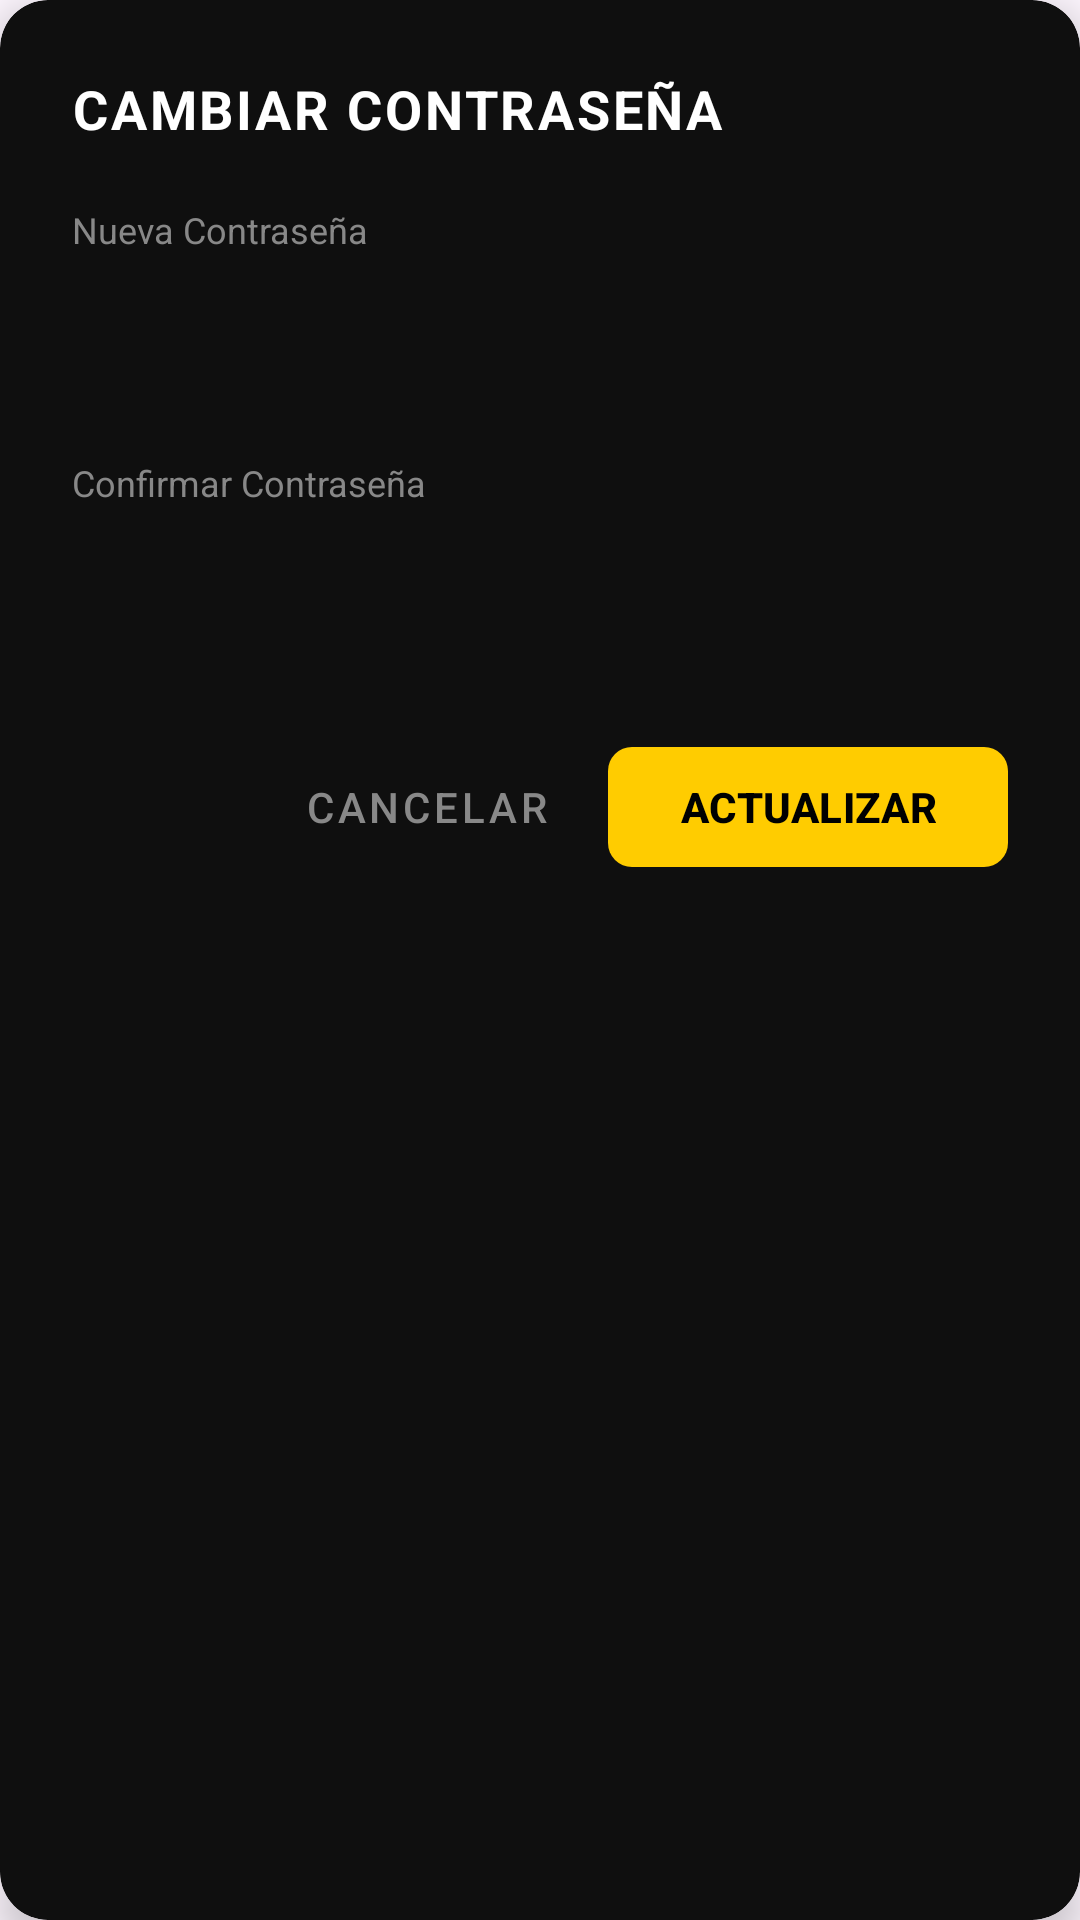

This screen was rendered from an Android layout file. Write that file and the resources it references.
<!-- AndroidManifest.xml: application theme Theme.PROYECTOV1 -->
<!-- res/layout/dialog_cambiar_contra.xml -->
<?xml version="1.0" encoding="utf-8"?>
<androidx.cardview.widget.CardView xmlns:android="http://schemas.android.com/apk/res/android"
    xmlns:app="http://schemas.android.com/apk/res-auto"
    android:layout_width="match_parent"
    android:layout_height="wrap_content"
    android:layout_margin="24dp"
    app:cardBackgroundColor="#0F0F0F"
    app:cardCornerRadius="16dp"
    app:cardElevation="8dp">

    <LinearLayout
        android:layout_width="match_parent"
        android:layout_height="wrap_content"
        android:orientation="vertical"
        android:padding="24dp">

        <TextView
            android:layout_width="wrap_content"
            android:layout_height="wrap_content"
            android:text="CAMBIAR CONTRASEÑA"
            android:textColor="@color/text_white"
            android:textSize="18sp"
            android:textStyle="bold"
            android:letterSpacing="0.05"
            android:layout_marginBottom="20dp"/>

        <TextView
            android:layout_width="wrap_content"
            android:layout_height="wrap_content"
            android:text="Nueva Contraseña"
            android:textColor="@color/text_gray"
            android:textSize="12sp"
            android:layout_marginBottom="4dp"/>

        <EditText
            android:id="@+id/etDialogNuevaContra"
            android:layout_width="match_parent"
            android:layout_height="48dp"
            android:background="@drawable/bg_edittext_yellow"
            android:backgroundTint="#121212"
            android:paddingHorizontal="16dp"
            android:textColor="@color/text_white"
            android:textSize="15sp"
            android:inputType="textPassword"
            android:layout_marginBottom="16dp"/>

        <TextView
            android:layout_width="wrap_content"
            android:layout_height="wrap_content"
            android:text="Confirmar Contraseña"
            android:textColor="@color/text_gray"
            android:textSize="12sp"
            android:layout_marginBottom="4dp"/>

        <EditText
            android:id="@+id/etDialogConfirmarContra"
            android:layout_width="match_parent"
            android:layout_height="48dp"
            android:background="@drawable/bg_edittext_yellow"
            android:backgroundTint="#121212"
            android:paddingHorizontal="16dp"
            android:textColor="@color/text_white"
            android:textSize="15sp"
            android:inputType="textPassword"
            android:layout_marginBottom="24dp"/>

        <LinearLayout
            android:layout_width="match_parent"
            android:layout_height="wrap_content"
            android:orientation="horizontal"
            android:gravity="end">

            <com.google.android.material.button.MaterialButton
                android:id="@+id/btnDialogContraCancelar"
                style="@style/Widget.MaterialComponents.Button.TextButton"
                android:layout_width="wrap_content"
                android:layout_height="wrap_content"
                android:text="CANCELAR"
                android:textColor="@color/text_gray"
                android:layout_marginEnd="12dp"/>

            <com.google.android.material.button.MaterialButton
                android:id="@+id/btnDialogContraGuardar"
                android:layout_width="wrap_content"
                android:layout_height="wrap_content"
                android:text="ACTUALIZAR"
                android:textColor="@color/pure_black"
                android:textStyle="bold"
                app:backgroundTint="@color/upn_yellow"
                app:cornerRadius="8dp"/>
        </LinearLayout>

    </LinearLayout>
</androidx.cardview.widget.CardView>
<!-- resources referenced by this layout -->
<resources>
  <color name="pure_black">#000000</color>
  <color name="text_gray">#888888</color>
  <color name="text_white">#FFFFFF</color>
  <color name="upn_yellow">#FFCC00</color>
  <style name="Theme.PROYECTOV1" parent="Base.Theme.PROYECTOV1" />
  <style name="Base.Theme.PROYECTOV1" parent="Theme.Material3.DayNight.NoActionBar">
          <item name="android:windowSplashScreenBackground" tools:targetApi="31">#000000</item>
          <item name="android:windowSplashScreenAnimatedIcon" tools:targetApi="31">@mipmap/splash_logo_upn</item>
          <item name="android:windowSplashScreenIconBackgroundColor" tools:targetApi="31">#FBB900</item>
      </style>
</resources>
